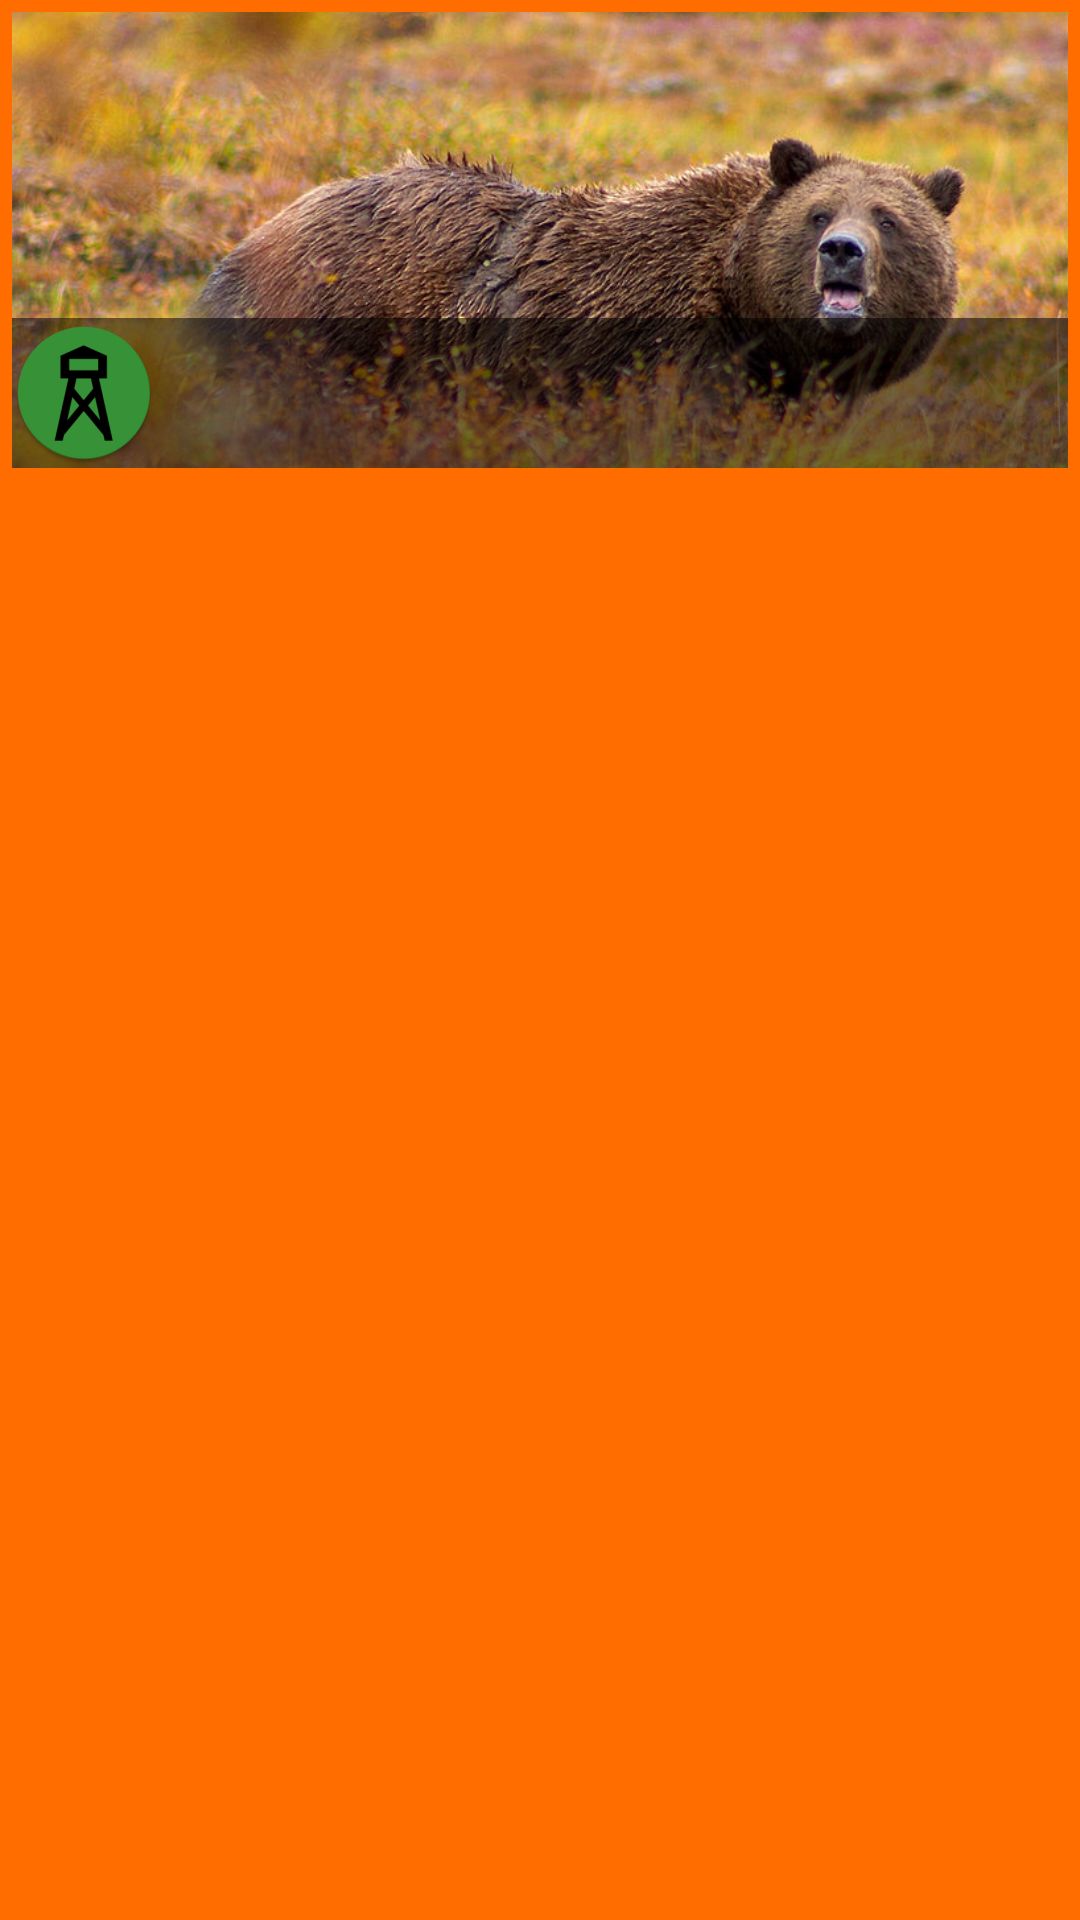

Produce the Android XML layout that renders to this screen, including the resource entries it uses.
<!-- AndroidManifest.xml: application theme AppTheme -->
<!-- res/layout/widget_item.xml -->
<?xml version="1.0" encoding="utf-8"?>
<RelativeLayout xmlns:android="http://schemas.android.com/apk/res/android"
    android:layout_width="match_parent"
    android:layout_height="match_parent"
    xmlns:tools="http://schemas.android.com/tools"
    android:background="@color/colorPrimary"
    android:id="@+id/widget_click_item">

    <RelativeLayout
        android:id="@+id/item"
        android:layout_width="fill_parent"
        android:layout_height="160dp"
        android:padding="4dp">

        <ImageView
            android:id="@+id/flickr_image"
            android:contentDescription="@string/flickr_widget_image"
            android:layout_width="fill_parent"
            android:layout_height="160dp"
            android:scaleType="centerCrop"
            android:src="@drawable/bear" />

        <RelativeLayout
            android:layout_width="fill_parent"
            android:layout_height="50dp"
            android:layout_alignParentBottom="true"
            android:background="#8000">

            <ImageView
                android:id="@+id/icon_image"
                android:layout_width="wrap_content"
                android:layout_height="wrap_content"
                android:layout_alignParentLeft="true"
                android:layout_centerVertical="true"
                android:contentDescription="widget image"
                android:src="@mipmap/ic_launcher" />

            <TextView
                android:id="@+id/title_text"
                android:layout_width="wrap_content"
                android:layout_height="wrap_content"
                android:layout_centerVertical="true"
                android:layout_toRightOf="@+id/icon_image"
                android:maxLines="2"
                android:layout_marginStart="8dp"
                tools:text="Image Title"
                android:textColor="#FFF"
                android:textSize="17dp"
                android:textStyle="bold" />

        </RelativeLayout>
    </RelativeLayout>
</RelativeLayout>
<!-- resources referenced by this layout -->
<resources>
  <color name="colorPrimary">#ff6d00</color>
  <!-- drawable bear: jpg bitmap (drawable, 116387 bytes) -->
  <!-- mipmap ic_launcher: png bitmap (mipmap-hdpi, 3556 bytes) -->
  <string name="flickr_widget_image">flickr_widget_image</string>
  <style name="AppTheme" parent="AppTheme.NoActionBar">
          <item name="colorPrimary">@color/colorPrimary</item>
          <item name="colorPrimaryDark">@color/colorPrimaryDark</item>
          <item name="colorAccent">@color/colorAccent</item>
          <item name="android:statusBarColor">@color/primaryText</item>
      </style>
  <style name="AppTheme.NoActionBar" parent="Base.Theme.AppCompat.Light">
          <item name="windowActionBar">false</item>
          <item name="windowNoTitle">true</item>
      </style>
  <color name="colorPrimaryDark">#c43c00</color>
  <color name="colorAccent">#d81b60</color>
  <color name="primaryText">#4a4a4a</color>
</resources>
